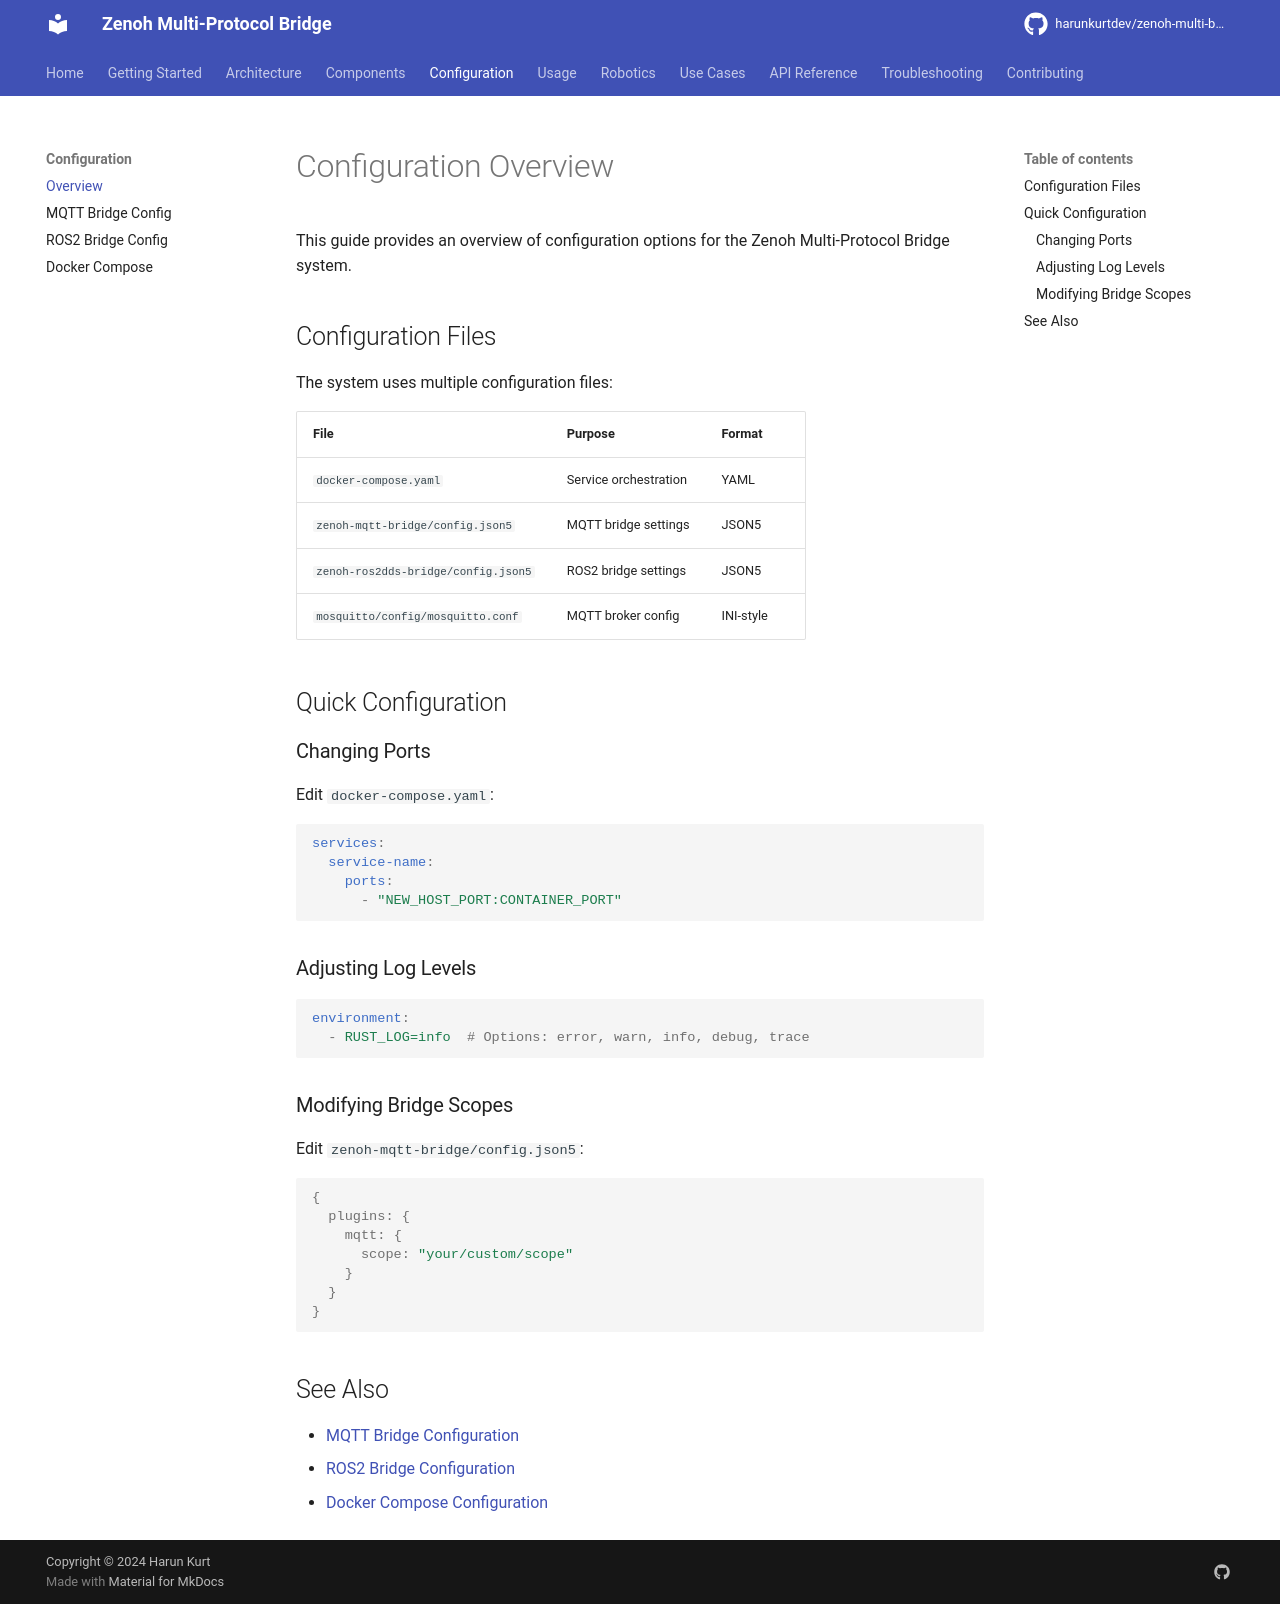

repository: harunkurtdev/zenoh-multi-bridge · page: configuration/overview/index.html · generator: mkdocs

# Configuration Overview

This guide provides an overview of configuration options for the Zenoh Multi-Protocol Bridge system.

## Configuration Files

The system uses multiple configuration files:

| File | Purpose | Format |
|------|---------|--------|
| `docker-compose.yaml` | Service orchestration | YAML |
| `zenoh-mqtt-bridge/config.json5` | MQTT bridge settings | JSON5 |
| `zenoh-ros2dds-bridge/config.json5` | ROS2 bridge settings | JSON5 |
| `mosquitto/config/mosquitto.conf` | MQTT broker config | INI-style |

## Quick Configuration

### Changing Ports

Edit `docker-compose.yaml`:

```yaml
services:
  service-name:
    ports:
      - "NEW_HOST_PORT:CONTAINER_PORT"
```

### Adjusting Log Levels

```yaml
environment:
  - RUST_LOG=info  # Options: error, warn, info, debug, trace
```

### Modifying Bridge Scopes

Edit `zenoh-mqtt-bridge/config.json5`:

```json5
{
  plugins: {
    mqtt: {
      scope: "your/custom/scope"
    }
  }
}
```

## See Also

- [MQTT Bridge Configuration](mqtt-bridge.md)
- [ROS2 Bridge Configuration](ros2-bridge.md)
- [Docker Compose Configuration](docker-compose.md)
